Run: headless pygame with SDL's dummy video driver; simulated clock (each Clock.tick advances the game by its frame time, no real sleeping); random seed 0; keys injected as events and as key.get_pressed() state; no mouse input.
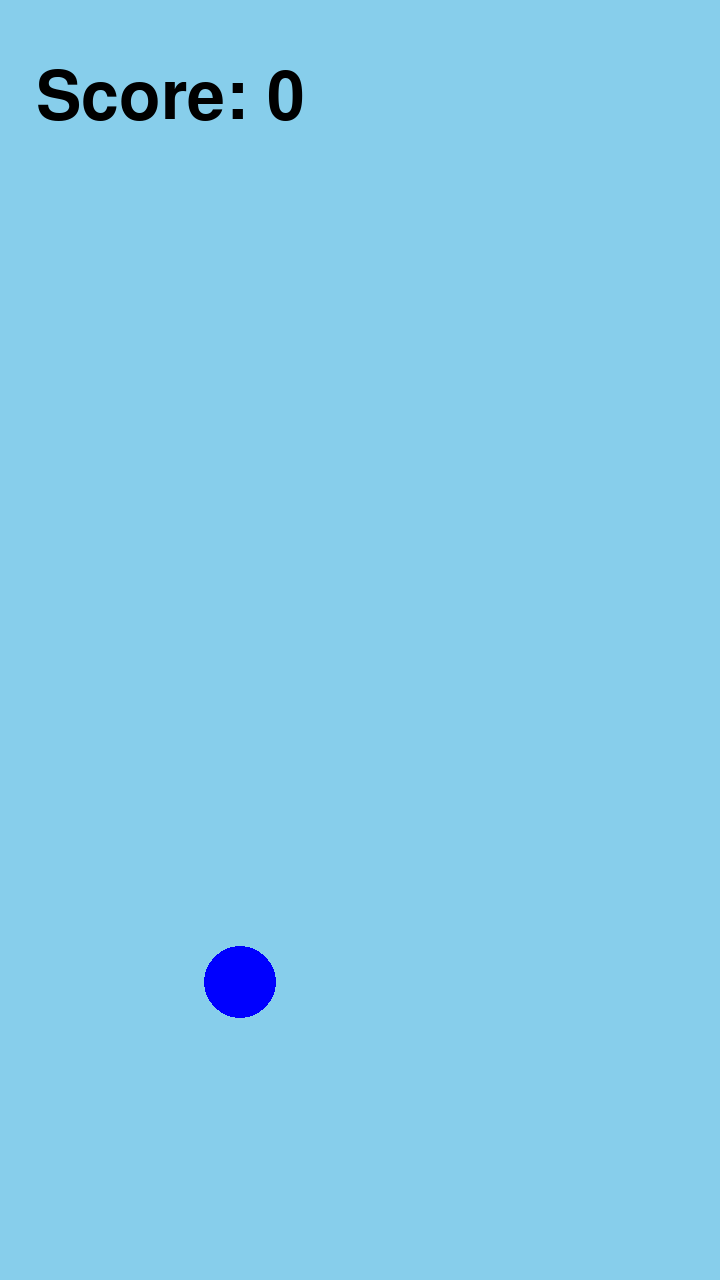
Frame 1 of 4 · flips 1–60 · no input
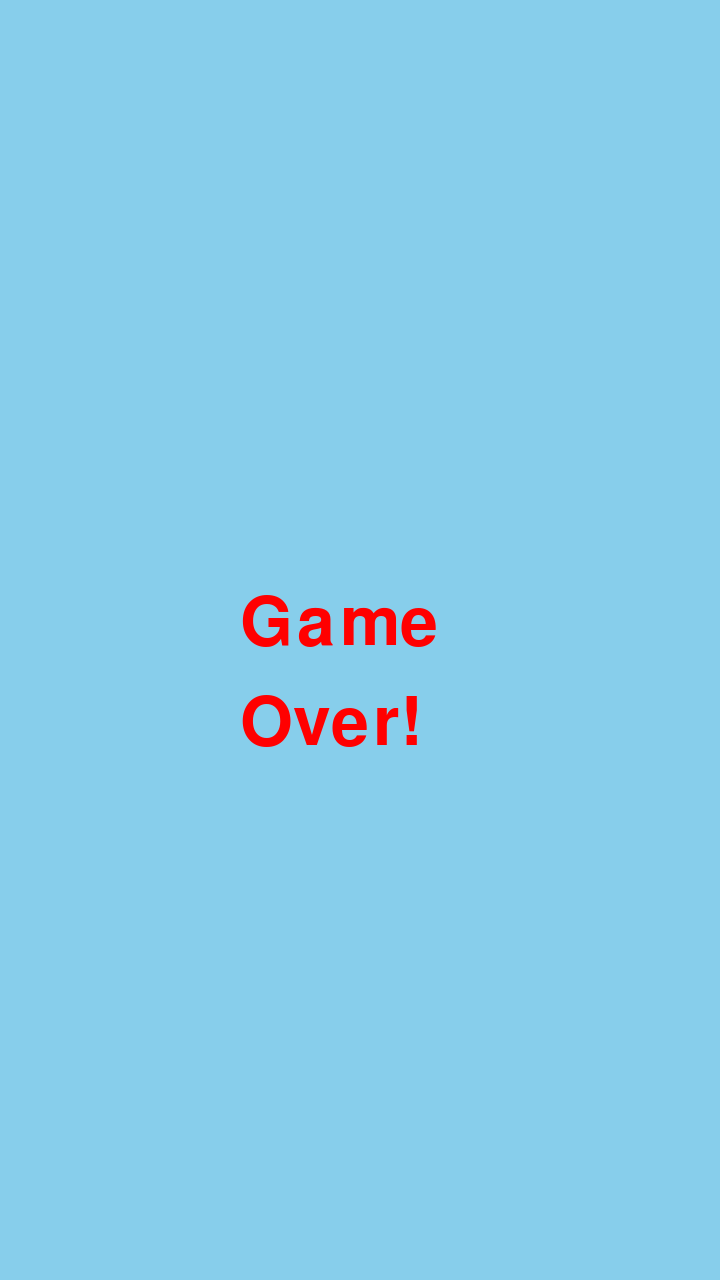
Frame 2 of 4 · flips 61–180 · tapped SPACE, RETURN · held RIGHT (→), D
Frame 3 of 4 · flips 181–300 · held DOWN (↓), S · screen unchanged from frame 2, image omitted
Frame 4 of 4 · flips 301–420 · held LEFT (←), A, UP (↑), W · screen unchanged from frame 3, image omitted

The pygame program that drew these frames:

import pygame
import pygame.rect as rect
import pygame.display as Display
import pygame.draw as Draw
import pygame.font as font
import random

GRAVITY = 0.2
GAME_SPEED = 2

MAX_PIPES = 4
PIPE_Y_BUFFER = 10

pygame.init()
screen = Display.set_mode((720, 1280))
clock = pygame.time.Clock()

HEIGHT = screen.get_height()
WIDTH = screen.get_width()

BIRD_SIZE = WIDTH // 10


class Pipe:
    def __init__(self):
        gap_top = random.randint(int(HEIGHT * 0.25), int(HEIGHT * 0.75))
        gap_bottom = gap_top + random.randint(int(BIRD_SIZE * 2.5), BIRD_SIZE * 5)
        self.starting_x = WIDTH * 1.25

        self.gap = {
            "top": gap_top,
            "bottom": gap_bottom,
        }
        self.width = int(BIRD_SIZE * 1.25)

        self.top_rect = rect.Rect(
            (self.starting_x, -PIPE_Y_BUFFER),
            (self.width, self.gap["top"] + PIPE_Y_BUFFER),
        )
        self.bottom_rect = rect.Rect(
            (self.starting_x, self.gap["bottom"]),
            (self.width, HEIGHT + PIPE_Y_BUFFER),
        )

        self.hit = False
        self.color = "green"

    def draw(self):
        Draw.rect(screen, self.color, self.top_rect)
        Draw.rect(screen, self.color, self.bottom_rect)

    def move(self, amount=-GAME_SPEED):
        self.top_rect.move_ip(amount, 0)
        self.bottom_rect.move_ip(amount, 0)

        if self.top_rect.x + self.top_rect.width < 0:
            self.top_rect.x = self.starting_x
            self.bottom_rect.x = self.starting_x


class Bird:
    def __init__(self):
        self.radius = BIRD_SIZE // 2
        self.flap_size = 5
        self.speed = 0
        self.x, self.y = WIDTH // 3, HEIGHT // 2
        self.alive = True
        self.hitbox = rect.Rect(
            (self.x - (self.radius * 0.8), self.y - (self.radius * 0.78)),
            (BIRD_SIZE * 0.8, BIRD_SIZE * 0.8),
        )

    def draw(self):
        # Draw.rect(screen, "black", self.hitbox)
        Draw.circle(screen, "blue", (self.x, self.y), self.radius)

    def move(self):
        self.y += self.speed
        self.hitbox.y += self.speed
        self.speed += GRAVITY

        self.out_of_bounds()

    def flap(self):
        self.speed = -self.flap_size

    def check_hit_pipe(self, pipe):
        if self.hitbox.collidelist([pipe.top_rect, pipe.bottom_rect]) >= 0:
            self.alive = False

    def out_of_bounds(self):
        if self.y - self.radius > HEIGHT:
            self.alive = False


bird_y = screen.get_height() / 2
bird_x = screen.get_width() / 3

player = Bird()
pipes = []
pipe_gap = 2.5


for pipe_num in range(MAX_PIPES):
    new_pipe = Pipe()
    new_pipe.move(new_pipe.width * pipe_gap * pipe_num)
    pipes.append(new_pipe)

score = 0

text_size = 100
text = font.Font(None, text_size)
game_over_text = [
    (text.render("Game", True, "red"), (WIDTH // 3, HEIGHT // 2 - text_size // 2)),
    (text.render("Over!", True, "red"), (WIDTH // 3, HEIGHT // 2 + text_size // 2)),
]
score_text = text.render("Score: " + str(score), True, "black")


def move_all():
    player.move()
    for pipe in pipes:
        pipe.move()
        player.check_hit_pipe(pipe)


def draw_all():
    player.draw()
    for pipe in pipes:
        pipe.draw()


running = True
while running:
    for event in pygame.event.get():
        if event.type == pygame.QUIT:
            running = False

    screen.fill("skyblue")
    draw_all()

    if player.alive:
        if pygame.key.get_pressed()[pygame.K_SPACE]:
            player.flap()
        move_all()

        for pipe in pipes:
            if pipe.top_rect.x + pipe.width == player.x - player.radius:
                score += 1

        score_text = text.render("Score: " + str(score), True, "black")
        screen.blit(score_text, (WIDTH // 20, HEIGHT // 20))
    else:
        screen.blits(game_over_text)

    Display.flip()
    clock.tick(60)


pygame.quit()
